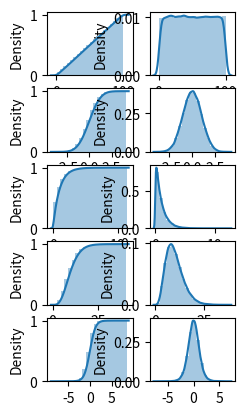

Python code for this plot:
import random
import numpy as np
import seaborn as sns
import matplotlib.pyplot as plt
import math



def cumulative_dist_function_graph(arr):
  kwargs = {'cumulative': True}
  sns.distplot(arr, bins=20, hist_kws = kwargs, kde_kws=kwargs)


def probability_density_function_graph(arr):
  sns.distplot(arr, bins=20, kde=True)


def M(arr):
  M = sum(arr)/len(arr)
  return M


def D(M,arr):
  D = 0
  for i in arr:
    D += (i - M)**2

  D /= len(arr)
  return D


def ravn(a, b, size):
  arr = []
  for i in range(size):
    arr.append((b - a)*random.random() + a)
  return arr


def norm1(size):
  arr = []
  for i in range(size):
    rn = 0
    for j in range(12):
      rn = rn + random.random()
    z = rn - 6
    arr.append(z)
  return arr


def norm2(beta, size):
  arr = []
  for i in range(int(size/2)):
    arr.append(math.sqrt(-2 * math.log(random.random())) * math.cos(2 * math.pi * random.random()))
    arr.append(math.sqrt(-2 * math.log(random.random())) * math.sin(2 * math.pi * random.random()))
  return arr


def expon(beta, size):
  arr = []
  for i in range(size):
    arr.append(-beta * math.log(random.random()))
  return arr


def hi_kv(size):
  arr = []
  for i in range(size):
    yn = 0
    for j in range(10):
      yn = yn + random.normalvariate(0,1)**2
    arr.append(yn)
  return arr


def stud(size):
  arr = []
  for i in range(size):
    yn = 0
    for j in range(10):
      yn = yn + random.normalvariate(0, 1)**2
    arr.append(random.normalvariate(0,1)/math.sqrt(yn/10))
  return arr

a = 1
b = 100
size = 100000
beta = 1

arr = ravn(a, b, size)
mat = M(arr)
dis = D(mat, arr)
print("Ravn:")
print("{:.3f}".format(mat))
print("{:.3f}".format(dis))
print("M = {:.3f}".format(mat) + '  M(teor) = 50.5  ' + '  deltaM = {:.3f}'.format(abs(mat-50.5)))
print("M = {:.3f}".format(dis) + '  D(teor) = 816.75' + '  deltaD = {:.3f}'.format(abs(dis-816.75)))

arr = norm1(size)
mat = M(arr)
dis = D(mat, arr)
print("Norm1:")
print("M = {:.3f}".format(mat) + '  M(teor) = 0.0  ' + '  deltaM = {:.3f}'.format(abs(mat)))
print("M = {:.3f}".format(dis) + '  D(teor) = 1.0  ' + '  deltaD = {:.3f}'.format(abs(dis-1)))

arr = norm2(beta, size)
mat = M(arr)
dis = D(mat, arr)
print("Norm2:")
print("M = {:.3f}".format(mat) + '  M(teor) = 0.0  ' + '  deltaM = {:.3f}'.format(abs(mat)))
print("M = {:.3f}".format(dis) + '  D(teor) = 1.0  ' + '  deltaD = {:.3f}'.format(abs(dis-1)))

arr = expon(beta, size)
mat = M(arr)
dis = D(mat, arr)
print("Expon:")
print("M = {:.3f}".format(mat) + '  M(teor) = 1  ' + '  deltaM = {:.3f}'.format(abs(mat-1)))
print("M = {:.3f}".format(dis) + '  D(teor) = 1  ' + '  deltaD = {:.3f}'.format(abs(dis-1)))

arr = hi_kv(size)
mat = M(arr)
dis = D(mat, arr)
print("Hi kv:")
print("M = {:.3f}".format(mat) + '  M(teor) = 10  ' + '  deltaM = {:.3f}'.format(abs(mat-10)))
print("M = {:.3f}".format(dis) + '  D(teor) = 20  ' + '  deltaD = {:.3f}'.format(abs(dis-20)))

arr = stud(size)
mat = M(arr)
dis = D(mat, arr)
print("Stud:")
print("M = {:.3f}".format(mat) + '  M(teor) = 0.0  ' + '  deltaM = {:.3f}'.format(abs(mat)))
print("M = {:.3f}".format(dis) + '  D(teor) = 1.25 ' + '  deltaD = {:.3f}'.format(abs(dis-1.25)))

plt.subplot(5, 5, 1)
cumulative_dist_function_graph(ravn(a, b, size))

plt.subplot(5, 5, 2)
probability_density_function_graph(ravn(a, b, size))


plt.subplot(5, 5, 6)
cumulative_dist_function_graph(norm1(size))

plt.subplot(5, 5, 7)
probability_density_function_graph(norm1(size))


plt.subplot(5, 5, 11)
cumulative_dist_function_graph(expon(beta, size))

plt.subplot(5, 5, 12)
probability_density_function_graph(expon(beta, size))


plt.subplot(5, 5, 16)
cumulative_dist_function_graph(hi_kv(size))

plt.subplot(5, 5, 17)
probability_density_function_graph(hi_kv(size))


plt.subplot(5, 5, 21)
cumulative_dist_function_graph(stud(size))

plt.subplot(5, 5, 22)
probability_density_function_graph(stud(size))



mng = plt.get_current_fig_manager()
mng.full_screen_toggle()
plt.show()
